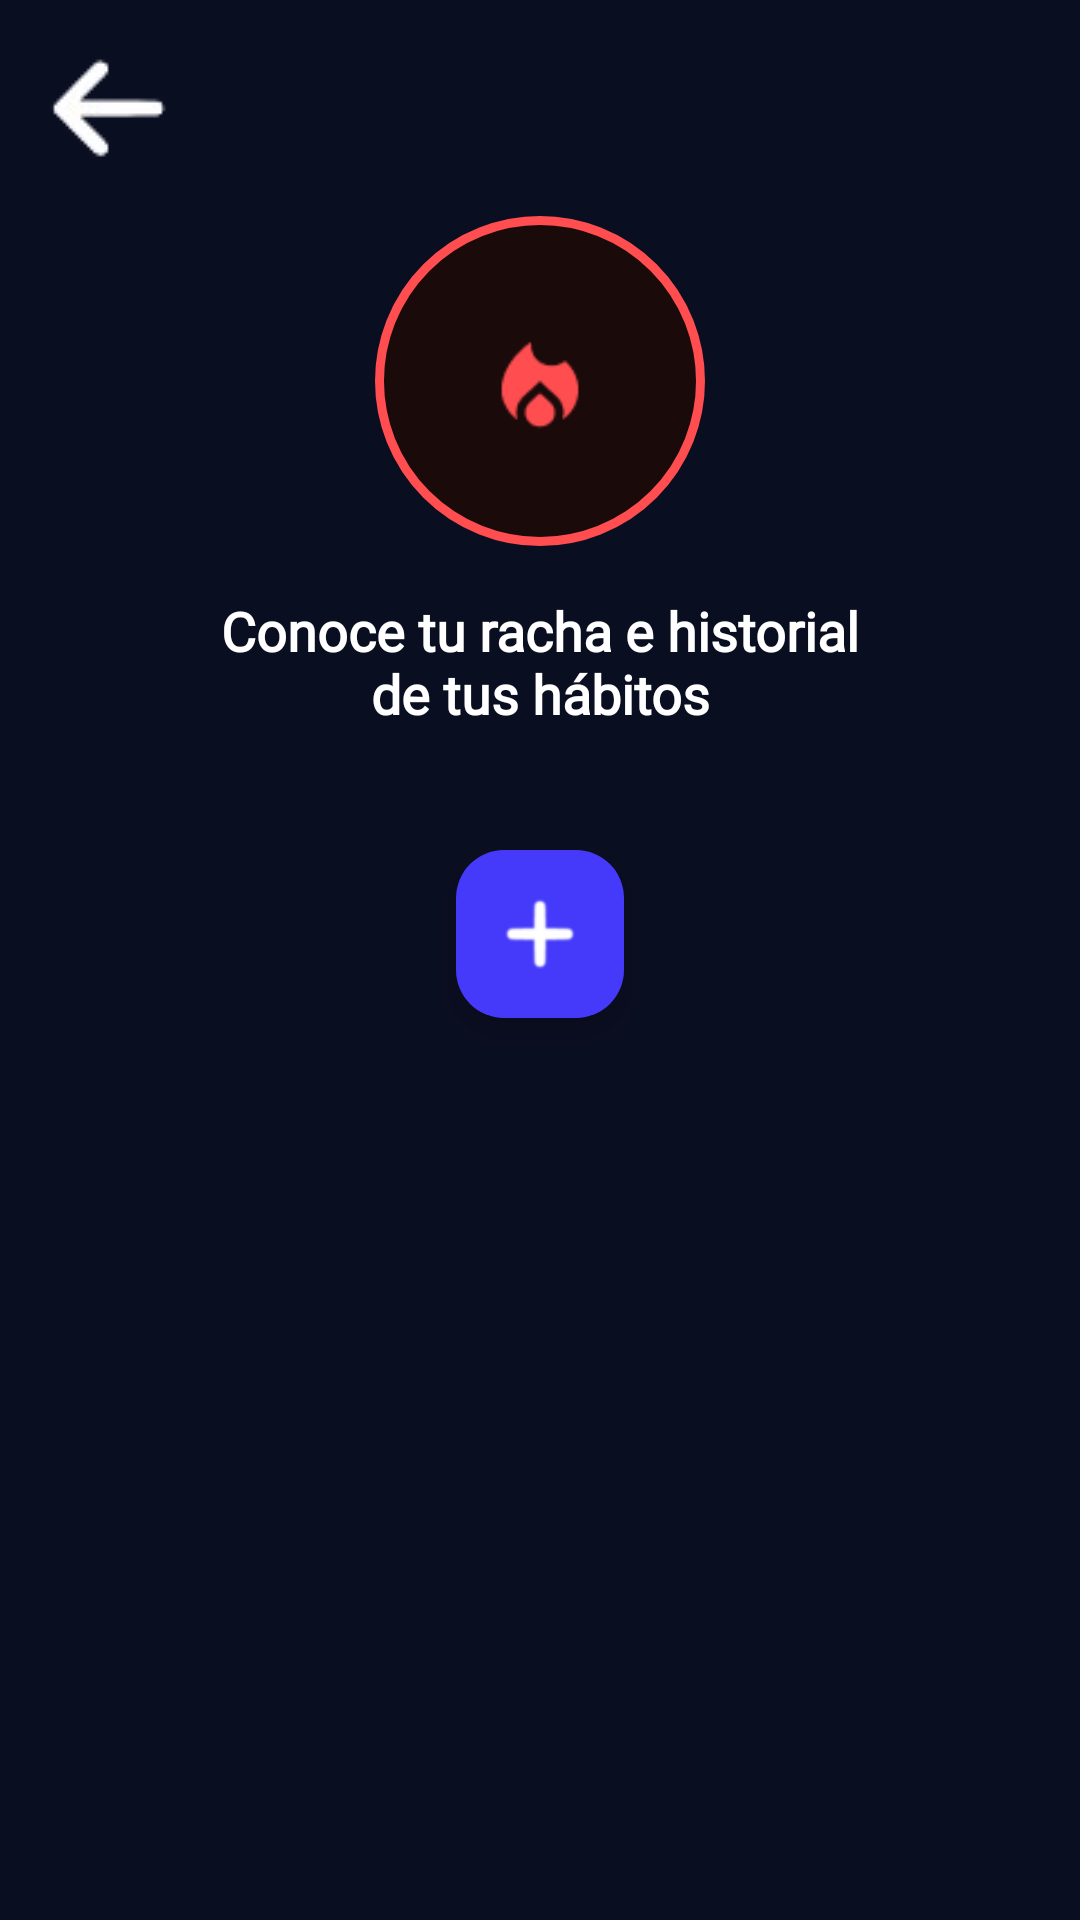

This screen was rendered from an Android layout file. Write that file and the resources it references.
<!-- AndroidManifest.xml: application theme Theme.Consty_Group -->
<!-- res/layout/fragment_racha_de_habitos.xml -->
<?xml version="1.0" encoding="utf-8"?>
<ScrollView
    xmlns:android="http://schemas.android.com/apk/res/android"
    xmlns:app="http://schemas.android.com/apk/res-auto"
    xmlns:tools="http://schemas.android.com/tools"
    android:layout_width="match_parent"
    android:layout_height="match_parent"
    android:background="@color/backgroundColo"
    android:fillViewport="true"
    tools:context=".main.abito.RachaDeHabitosFragment">

    <androidx.constraintlayout.widget.ConstraintLayout
        android:layout_width="match_parent"
        android:layout_height="wrap_content"
        android:paddingBottom="100dp">

        
        <ImageButton
            android:id="@+id/btnVolver"
            android:layout_width="40dp"
            android:layout_height="40dp"
            android:layout_marginStart="16dp"
            android:layout_marginTop="16dp"
            android:src="@drawable/iconovolver"
            android:background="?attr/selectableItemBackgroundBorderless"
            android:contentDescription="@string/volver"
            app:layout_constraintTop_toTopOf="parent"
            app:layout_constraintStart_toStartOf="parent" />

        
        <FrameLayout
            android:id="@+id/frameIconoFuego"
            android:layout_width="110dp"
            android:layout_height="110dp"
            android:layout_marginTop="16dp"
            android:background="@drawable/bg_fuego_racha"
            app:layout_constraintTop_toBottomOf="@id/btnVolver"
            app:layout_constraintStart_toStartOf="parent"
            app:layout_constraintEnd_toEndOf="parent">

            <ImageView
                android:layout_width="60dp"
                android:layout_height="60dp"
                android:layout_gravity="center"
                android:src="@drawable/racha"
                app:tint="@color/ColorRojo" />
        </FrameLayout>

        
        <TextView
            android:id="@+id/tvDescripcion"
            android:layout_width="wrap_content"
            android:layout_height="wrap_content"
            android:layout_marginTop="16dp"
            android:text="@string/conoce_tu_racha_e_historial_nde_tus_habitos"
            android:fontFamily="@font/museomoderno"
            android:textColor="@color/white"
            android:textSize="18sp"
            android:textStyle="bold"
            android:gravity="center"
            app:layout_constraintTop_toBottomOf="@id/frameIconoFuego"
            app:layout_constraintStart_toStartOf="parent"
            app:layout_constraintEnd_toEndOf="parent" />

        
        <androidx.recyclerview.widget.RecyclerView
            android:id="@+id/rvRachaHabitos"
            android:layout_width="match_parent"
            android:layout_height="wrap_content"
            android:layout_marginTop="16dp"
            android:paddingHorizontal="8dp"
            android:clipToPadding="false"
            android:nestedScrollingEnabled="false"
            app:layoutManager="androidx.recyclerview.widget.GridLayoutManager"
            app:spanCount="2"
            app:layout_constraintTop_toBottomOf="@id/tvDescripcion"
            app:layout_constraintStart_toStartOf="parent"
            app:layout_constraintEnd_toEndOf="parent"
            tools:listitem="@layout/item_racha_habito"
            tools:itemCount="4" />

        
        <com.google.android.material.floatingactionbutton.FloatingActionButton
            android:id="@+id/fabAgregarHabito"
            android:layout_width="wrap_content"
            android:layout_height="wrap_content"
            android:layout_marginTop="24dp"
            android:src="@drawable/plus"
            android:contentDescription="@string/agregar_h_bito"
            app:backgroundTint="@color/ColorBotones"
            app:tint="@color/white"
            app:fabSize="normal"
            app:layout_constraintTop_toBottomOf="@id/rvRachaHabitos"
            app:layout_constraintStart_toStartOf="parent"
            app:layout_constraintEnd_toEndOf="parent" />

    </androidx.constraintlayout.widget.ConstraintLayout>

</ScrollView>
<!-- res/layout/item_racha_habito.xml (included above) -->
<?xml version="1.0" encoding="utf-8"?>
<androidx.cardview.widget.CardView
    xmlns:android="http://schemas.android.com/apk/res/android"
    xmlns:app="http://schemas.android.com/apk/res-auto"
    android:id="@+id/cardRachaHabito"
    android:layout_width="match_parent"
    android:layout_height="170dp"
    android:layout_margin="8dp"
    app:cardBackgroundColor="@android:color/transparent"
    app:cardCornerRadius="20dp"
    app:cardElevation="0dp">

    <LinearLayout
        android:id="@+id/containerRacha"
        android:layout_width="match_parent"
        android:layout_height="match_parent"
        android:orientation="vertical"
        android:padding="16dp"
        android:gravity="center_horizontal"
        android:background="@drawable/borde_racha_azul">

        
        <RelativeLayout
            android:layout_width="match_parent"
            android:layout_height="wrap_content"
            android:layout_marginBottom="8dp">

            <LinearLayout
                android:layout_width="wrap_content"
                android:layout_height="wrap_content"
                android:orientation="horizontal"
                android:gravity="center_vertical"
                android:layout_alignParentStart="true">

                <ImageView
                    android:layout_width="16dp"
                    android:layout_height="16dp"
                    android:src="@drawable/racha"
                    app:tint="@color/ColorRojo" />

                <TextView
                    android:id="@+id/tvDiasRacha"
                    android:layout_width="wrap_content"
                    android:layout_height="wrap_content"
                    android:layout_marginStart="4dp"
                    android:text="@string/_12_dias"
                    android:textColor="#B0B0B0"
                    android:textSize="12sp"
                    android:textStyle="bold" />
            </LinearLayout>

            
            <ImageView
                android:id="@+id/ivCheckRacha"
                android:layout_width="20dp"
                android:layout_height="20dp"
                android:layout_alignParentEnd="true"
                android:src="@drawable/check_abito" />
        </RelativeLayout>

        
        <FrameLayout
            android:id="@+id/layoutIconoHabito"
            android:layout_width="65dp"
            android:layout_height="65dp"
            android:layout_marginVertical="4dp"
            android:background="@drawable/bg_icono_habito">

            <ImageView
                android:id="@+id/ivIconoHabito"
                android:layout_width="35dp"
                android:layout_height="35dp"
                android:layout_gravity="center"
                android:src="@drawable/racha"
                android:scaleType="centerInside" />
        </FrameLayout>

        
        <TextView
            android:id="@+id/tvNombreHabito"
            android:layout_width="match_parent"
            android:layout_height="wrap_content"
            android:layout_marginTop="8dp"
            android:text="@string/meditacion"
            android:textColor="@color/white"
            android:textSize="14sp"
            android:textStyle="bold"
            android:gravity="center" />

    </LinearLayout>

</androidx.cardview.widget.CardView>
<!-- resources referenced by this layout -->
<resources>
  <color name="ColorBotones">#453AF9</color>
  <color name="ColorRojo">#FF4D50</color>
  <color name="backgroundColo">#0A0E21</color>
  <color name="white">#FFFFFFFF</color>
  <!-- drawable bg_fuego_racha (drawable) -->
  <?xml version="1.0" encoding="utf-8"?>
  <shape xmlns:android="http://schemas.android.com/apk/res/android"
      android:shape="oval">
      <solid android:color="#1A0A0A" />
      <stroke android:width="3dp" android:color="@color/ColorRojo" />
  </shape>
  <!-- drawable bg_icono_habito (drawable) -->
  <?xml version="1.0" encoding="utf-8"?>
  <shape xmlns:android="http://schemas.android.com/apk/res/android">
      <solid android:color="@color/bgiconoHabito" /> 
      <corners android:radius="12dp" />
  </shape>
  <!-- drawable borde_racha_azul (drawable) -->
  <?xml version="1.0" encoding="utf-8"?>
  <shape xmlns:android="http://schemas.android.com/apk/res/android">
      <solid android:color="@color/backgroundColo" />
      <corners android:radius="20dp" />
      <stroke android:width="3dp" android:color="#453AF9" />
  </shape>
  <!-- drawable check_abito (drawable) -->
  <?xml version="1.0" encoding="utf-8"?>
  <selector xmlns:android="http://schemas.android.com/apk/res/android">
      <item android:state_checked="true">
          <shape android:shape="oval">
              <solid android:color="@color/white" />
              <stroke android:width="2dp" android:color="@color/white" />
          </shape>
      </item>
      <item>
          <shape android:shape="oval">
              <solid android:color="#22FFFFFF" />
              <stroke android:width="2dp" android:color="@color/white" />
          </shape>
      </item>
  </selector>
  <!-- drawable iconovolver: png bitmap (drawable, 3277 bytes) -->
  <!-- drawable plus: png bitmap (drawable, 835 bytes) -->
  <!-- drawable racha: png bitmap (drawable, 1050 bytes) -->
  <string name="_12_dias">12 Días</string>
  <string name="agregar_h_bito">Agregar hábito</string>
  <string name="conoce_tu_racha_e_historial_nde_tus_habitos">Conoce tu racha e historial\nde tus hábitos</string>
  <string name="meditacion">Meditación</string>
  <string name="volver">Volver</string>
  <style name="Theme.Consty_Group" parent="Base.Theme.Consty_Group" />
  <color name="bgiconoHabito">#20FFFFFF</color>
  <style name="Base.Theme.Consty_Group" parent="Theme.Material3.DayNight.NoActionBar">
          <item name="android:statusBarColor">@color/backgroundColo</item>
  
      </style>
</resources>
